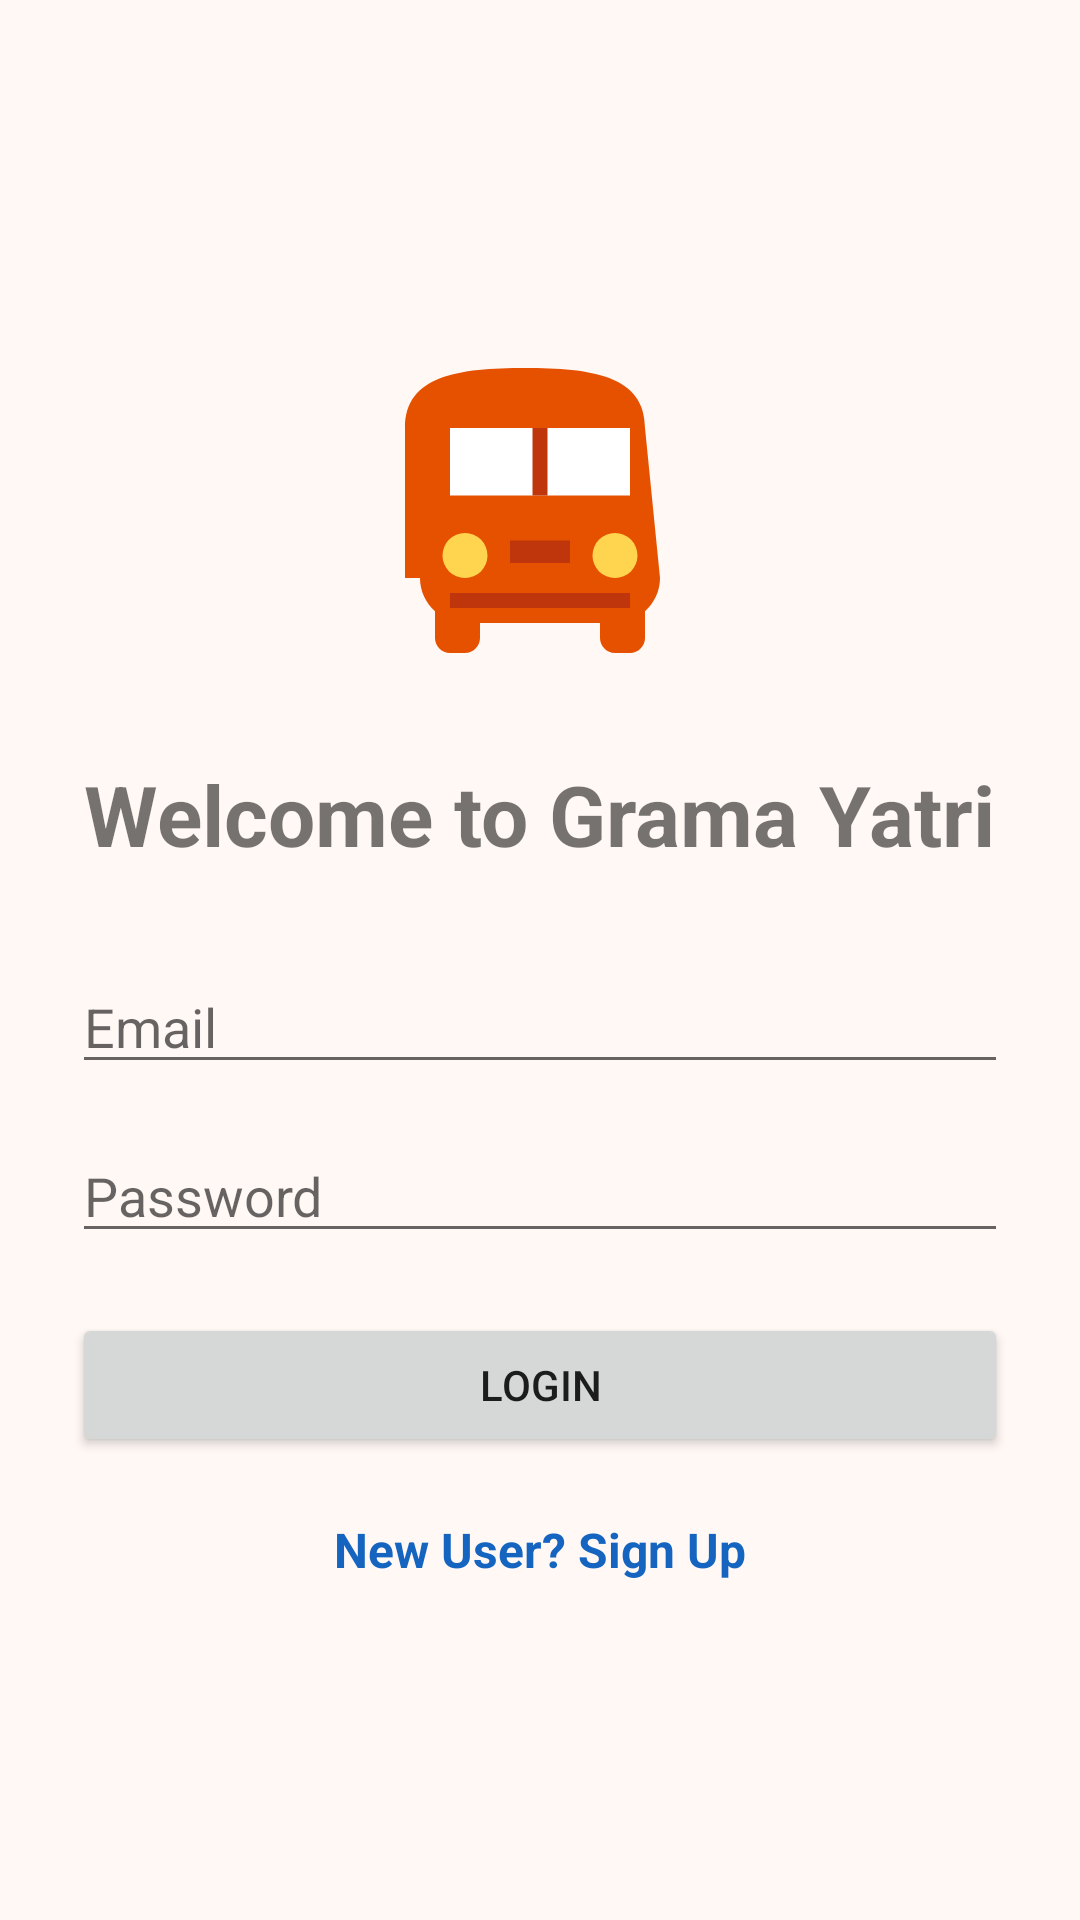

Android layout source for this screen:
<!-- AndroidManifest.xml: application theme Theme.GramaYatri -->
<!-- res/layout/activity_login.xml -->
<?xml version="1.0" encoding="utf-8"?>
<ScrollView xmlns:android="http://schemas.android.com/apk/res/android"
    android:layout_width="match_parent"
    android:layout_height="match_parent"
    android:fillViewport="true">

    <LinearLayout
        android:layout_width="match_parent"
        android:layout_height="wrap_content"
        android:padding="24dp"
        android:orientation="vertical"
        android:gravity="center">

        <ImageView
            android:layout_width="120dp"
            android:layout_height="120dp"
            android:src="@drawable/ic_bus_beautiful" />

        <TextView
            android:layout_width="wrap_content"
            android:layout_height="wrap_content"
            android:text="Welcome to Grama Yatri"
            android:textSize="28sp"
            android:textStyle="bold"
            android:layout_marginTop="20dp" />

        <EditText
            android:id="@+id/emailEdit"
            android:layout_width="match_parent"
            android:layout_height="wrap_content"
            android:hint="Email"
            android:layout_marginTop="30dp" />

        <EditText
            android:id="@+id/passwordEdit"
            android:layout_width="match_parent"
            android:layout_height="wrap_content"
            android:hint="Password"
            android:inputType="textPassword"
            android:layout_marginTop="15dp" />

        <Button
            android:id="@+id/loginBtn"
            android:layout_width="match_parent"
            android:layout_height="wrap_content"
            android:text="LOGIN"
            android:layout_marginTop="20dp" />

        <TextView
            android:id="@+id/signupText"
            android:layout_width="wrap_content"
            android:layout_height="wrap_content"
            android:text="New User? Sign Up"
            android:textColor="#1565C0"
            android:textStyle="bold"
            android:textSize="16sp"
            android:layout_marginTop="20dp" />

    </LinearLayout>

</ScrollView>
<!-- resources referenced by this layout -->
<resources>
  <!-- drawable ic_bus_beautiful (drawable) -->
  <?xml version="1.0" encoding="utf-8"?>
  <vector xmlns:android="http://schemas.android.com/apk/res/android"
      android:width="120dp"
      android:height="120dp"
      android:viewportWidth="24"
      android:viewportHeight="24">
      
      <path
          android:fillColor="@color/colorPrimary"
          android:pathData="M4,16c0,0.88 0.39,1.67 1,2.22L5,20c0,0.55 0.45,1 1,1h1c0.55,0 1,-0.45 1,-1v-1h8v1c0,0.55 0.45,1 1,1h1c0.55,0 1,-0.45 1,-1l0,-1.78c0.61,-0.55 1,-1.34 1,-2.22L19,6c0,-3.5 -3.58,-4 -8,-4s-8,0.5 -8,4l0,10z" />
      
      
      <path
          android:fillColor="#FFFFFF"
          android:pathData="M6,6h12v4.5H6z" />
  
      
      <path
          android:fillColor="@color/colorPrimaryDark"
          android:pathData="M11.5,6h1v4.5h-1z" />
          
      
      <path
          android:fillColor="#FFD54F"
          android:pathData="M7,14.5m-1.5,0a1.5,1.5 0,1 1,3 0a1.5,1.5 0,1 1,-3 0" />
      <path
          android:fillColor="#FFD54F"
          android:pathData="M17,14.5m-1.5,0a1.5,1.5 0,1 1,3 0a1.5,1.5 0,1 1,-3 0" />
          
      
      <path
          android:fillColor="@color/colorPrimaryDark"
          android:pathData="M10,13.5h4v1.5h-4z" />
          
      
      <path
          android:fillColor="@color/colorPrimaryDark"
          android:pathData="M6,17h12v1H6z" />
  </vector>
  <style name="Theme.GramaYatri" parent="Theme.AppCompat.Light.NoActionBar">
          <item name="colorPrimary">@color/colorPrimary</item>
          <item name="colorPrimaryDark">@color/colorPrimaryDark</item>
          <item name="colorAccent">@color/colorAccent</item>
          <item name="android:windowBackground">@color/bgLight</item>
          <item name="android:statusBarColor">@color/colorPrimaryDark</item>
      </style>
  <color name="colorPrimary">#E65100</color>
  <color name="colorPrimaryDark">#BF360C</color>
  <color name="colorAccent">#2E7D32</color>
  <color name="bgLight">#FFF8F5</color>
</resources>
